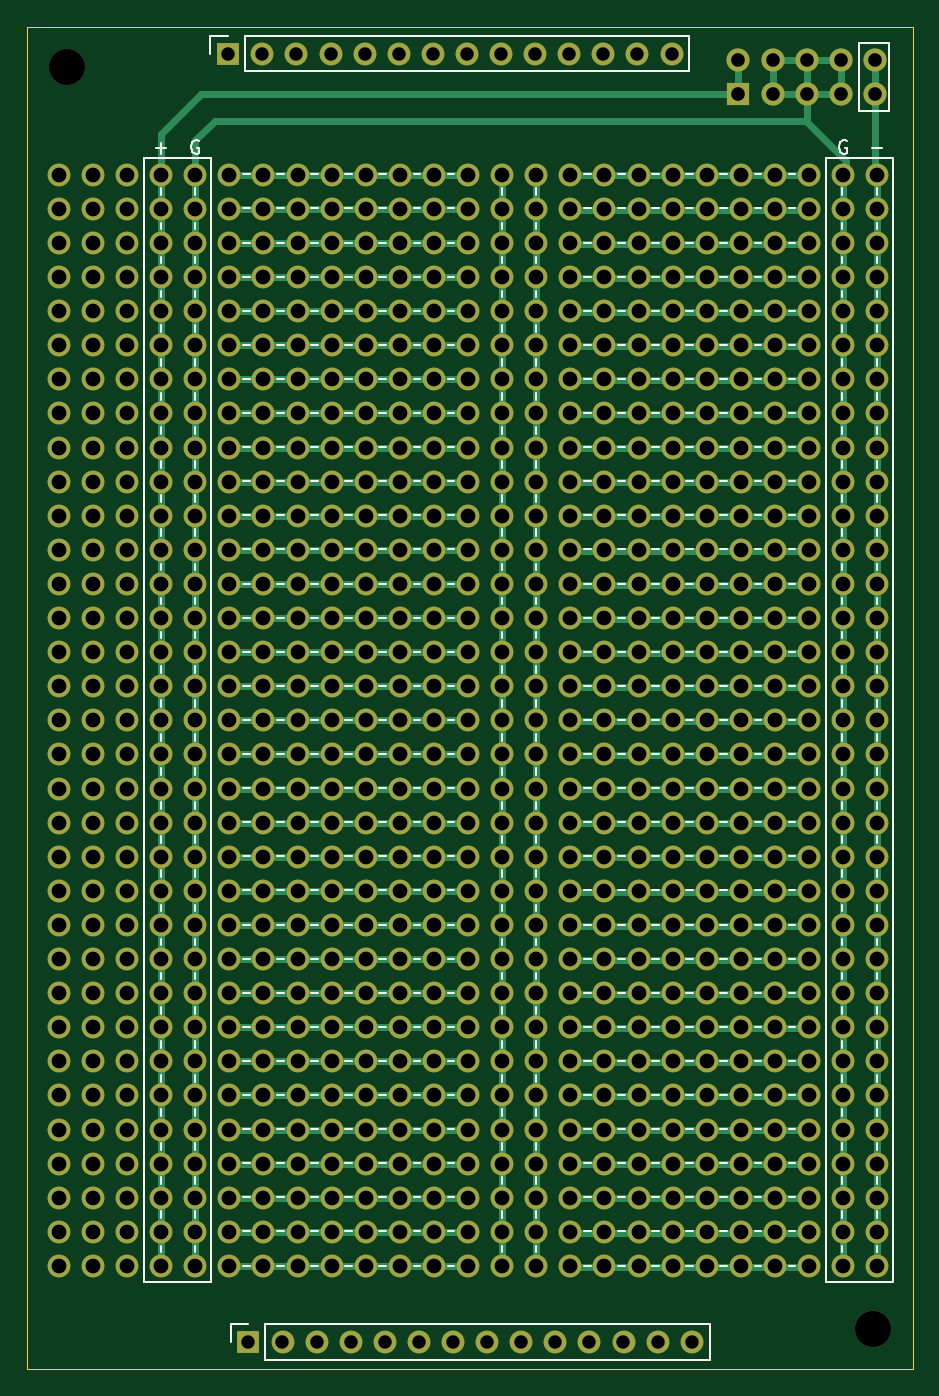
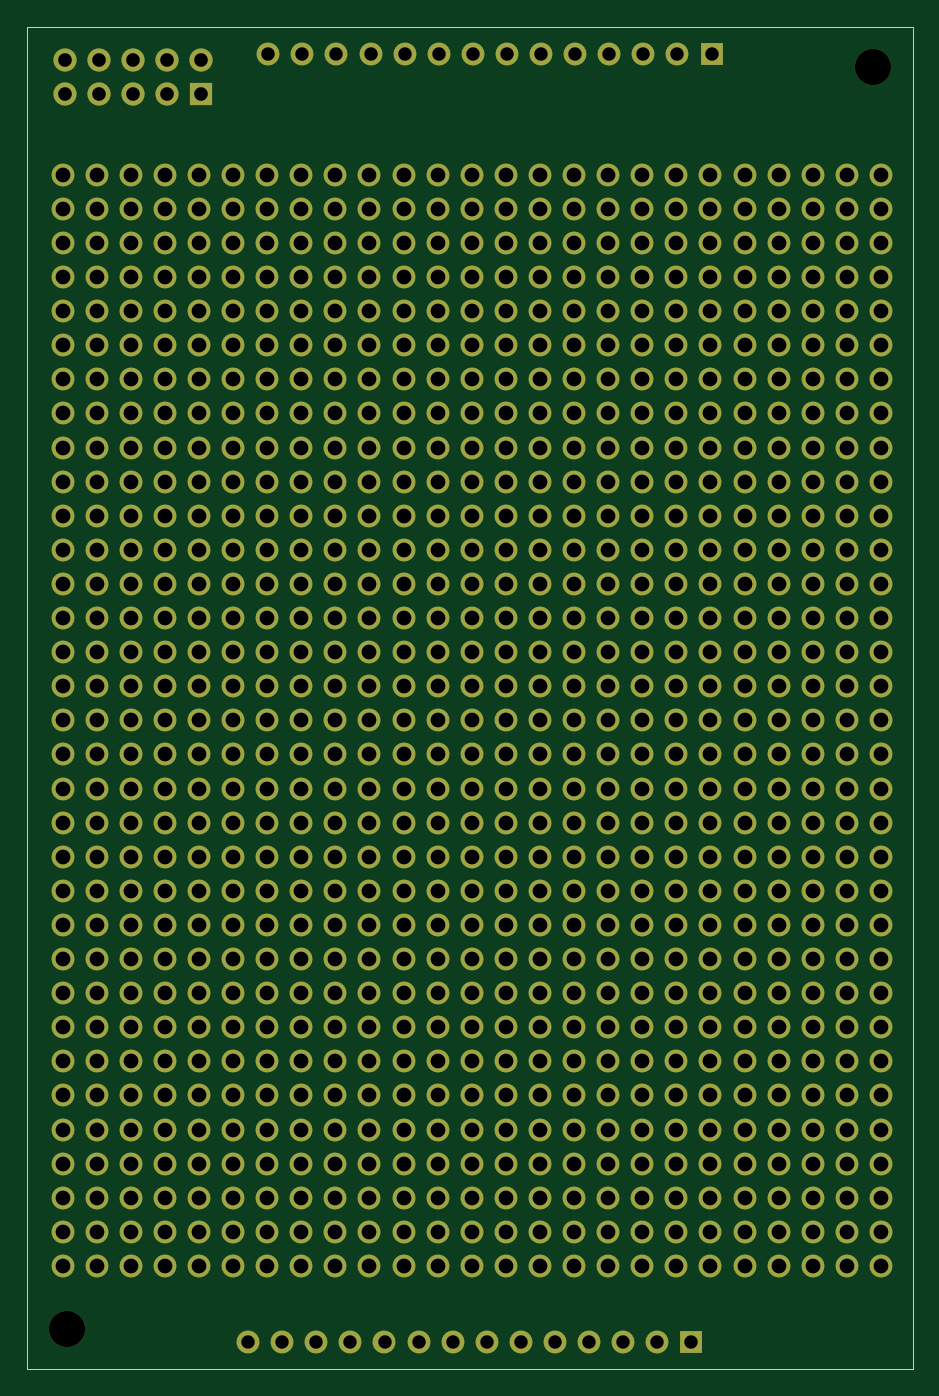
Circuit board: 11 layer files. Board 66.0 x 100.0 mm.
- bottom_copper: protopcb-B_Cu.gbr (58070 bytes)
- bottom_mask: protopcb-B_Mask.gbr (48999 bytes)
- paste: protopcb-B_Paste.gbr (463 bytes)
- bottom_silk: protopcb-B_Silkscreen.gbr (464 bytes)
- outline: protopcb-Edge_Cuts.gbr (689 bytes)
- top_copper: protopcb-F_Cu.gbr (62654 bytes)
- top_mask: protopcb-F_Mask.gbr (48999 bytes)
- paste: protopcb-F_Paste.gbr (463 bytes)
- top_silk: protopcb-F_Silkscreen.gbr (34454 bytes)
- drill: protopcb-NPTH.drl (394 bytes)
- drill: protopcb-PTH.drl (14285 bytes)

=== bottom_copper: protopcb-B_Cu.gbr (58070 bytes, source omitted) ===
=== bottom_mask: protopcb-B_Mask.gbr (48999 bytes, source omitted) ===
=== paste: protopcb-B_Paste.gbr ===
%TF.GenerationSoftware,KiCad,Pcbnew,(6.0.8-1)-1*%
%TF.CreationDate,2023-02-02T10:16:17-05:00*%
%TF.ProjectId,protopcb,70726f74-6f70-4636-922e-6b696361645f,rev?*%
%TF.SameCoordinates,Original*%
%TF.FileFunction,Paste,Bot*%
%TF.FilePolarity,Positive*%
%FSLAX46Y46*%
G04 Gerber Fmt 4.6, Leading zero omitted, Abs format (unit mm)*
G04 Created by KiCad (PCBNEW (6.0.8-1)-1) date 2023-02-02 10:16:17*
%MOMM*%
%LPD*%
G01*
G04 APERTURE LIST*
G04 APERTURE END LIST*
M02*

=== bottom_silk: protopcb-B_Silkscreen.gbr ===
%TF.GenerationSoftware,KiCad,Pcbnew,(6.0.8-1)-1*%
%TF.CreationDate,2023-02-02T10:16:17-05:00*%
%TF.ProjectId,protopcb,70726f74-6f70-4636-922e-6b696361645f,rev?*%
%TF.SameCoordinates,Original*%
%TF.FileFunction,Legend,Bot*%
%TF.FilePolarity,Positive*%
%FSLAX46Y46*%
G04 Gerber Fmt 4.6, Leading zero omitted, Abs format (unit mm)*
G04 Created by KiCad (PCBNEW (6.0.8-1)-1) date 2023-02-02 10:16:17*
%MOMM*%
%LPD*%
G01*
G04 APERTURE LIST*
G04 APERTURE END LIST*
M02*

=== outline: protopcb-Edge_Cuts.gbr ===
%TF.GenerationSoftware,KiCad,Pcbnew,(6.0.8-1)-1*%
%TF.CreationDate,2023-02-02T10:16:17-05:00*%
%TF.ProjectId,protopcb,70726f74-6f70-4636-922e-6b696361645f,rev?*%
%TF.SameCoordinates,Original*%
%TF.FileFunction,Profile,NP*%
%FSLAX46Y46*%
G04 Gerber Fmt 4.6, Leading zero omitted, Abs format (unit mm)*
G04 Created by KiCad (PCBNEW (6.0.8-1)-1) date 2023-02-02 10:16:17*
%MOMM*%
%LPD*%
G01*
G04 APERTURE LIST*
%TA.AperFunction,Profile*%
%ADD10C,0.100000*%
%TD*%
G04 APERTURE END LIST*
D10*
X32000000Y-31000000D02*
X98000000Y-31000000D01*
X98000000Y-31000000D02*
X98000000Y-131000000D01*
X98000000Y-131000000D02*
X32000000Y-131000000D01*
X32000000Y-131000000D02*
X32000000Y-31000000D01*
M02*

=== top_copper: protopcb-F_Cu.gbr (62654 bytes, source omitted) ===
=== top_mask: protopcb-F_Mask.gbr (48999 bytes, source omitted) ===
=== paste: protopcb-F_Paste.gbr ===
%TF.GenerationSoftware,KiCad,Pcbnew,(6.0.8-1)-1*%
%TF.CreationDate,2023-02-02T10:16:17-05:00*%
%TF.ProjectId,protopcb,70726f74-6f70-4636-922e-6b696361645f,rev?*%
%TF.SameCoordinates,Original*%
%TF.FileFunction,Paste,Top*%
%TF.FilePolarity,Positive*%
%FSLAX46Y46*%
G04 Gerber Fmt 4.6, Leading zero omitted, Abs format (unit mm)*
G04 Created by KiCad (PCBNEW (6.0.8-1)-1) date 2023-02-02 10:16:17*
%MOMM*%
%LPD*%
G01*
G04 APERTURE LIST*
G04 APERTURE END LIST*
M02*

=== top_silk: protopcb-F_Silkscreen.gbr (34454 bytes, source omitted) ===
=== drill: protopcb-NPTH.drl ===
M48
; DRILL file {KiCad (6.0.8-1)-1} date Thursday, February 02, 2023 at 10:16:12 AM
; FORMAT={-:-/ absolute / inch / decimal}
; #@! TF.CreationDate,2023-02-02T10:16:12-05:00
; #@! TF.GenerationSoftware,Kicad,Pcbnew,(6.0.8-1)-1
; #@! TF.FileFunction,NonPlated,1,2,NPTH
FMAT,2
INCH
; #@! TA.AperFunction,NonPlated,NPTH,ComponentDrill
T1C0.1063
%
G90
G05
T1
X1.378Y-1.3386
X3.7402Y-5.0394
T0
M30

=== drill: protopcb-PTH.drl (14285 bytes, source omitted) ===
